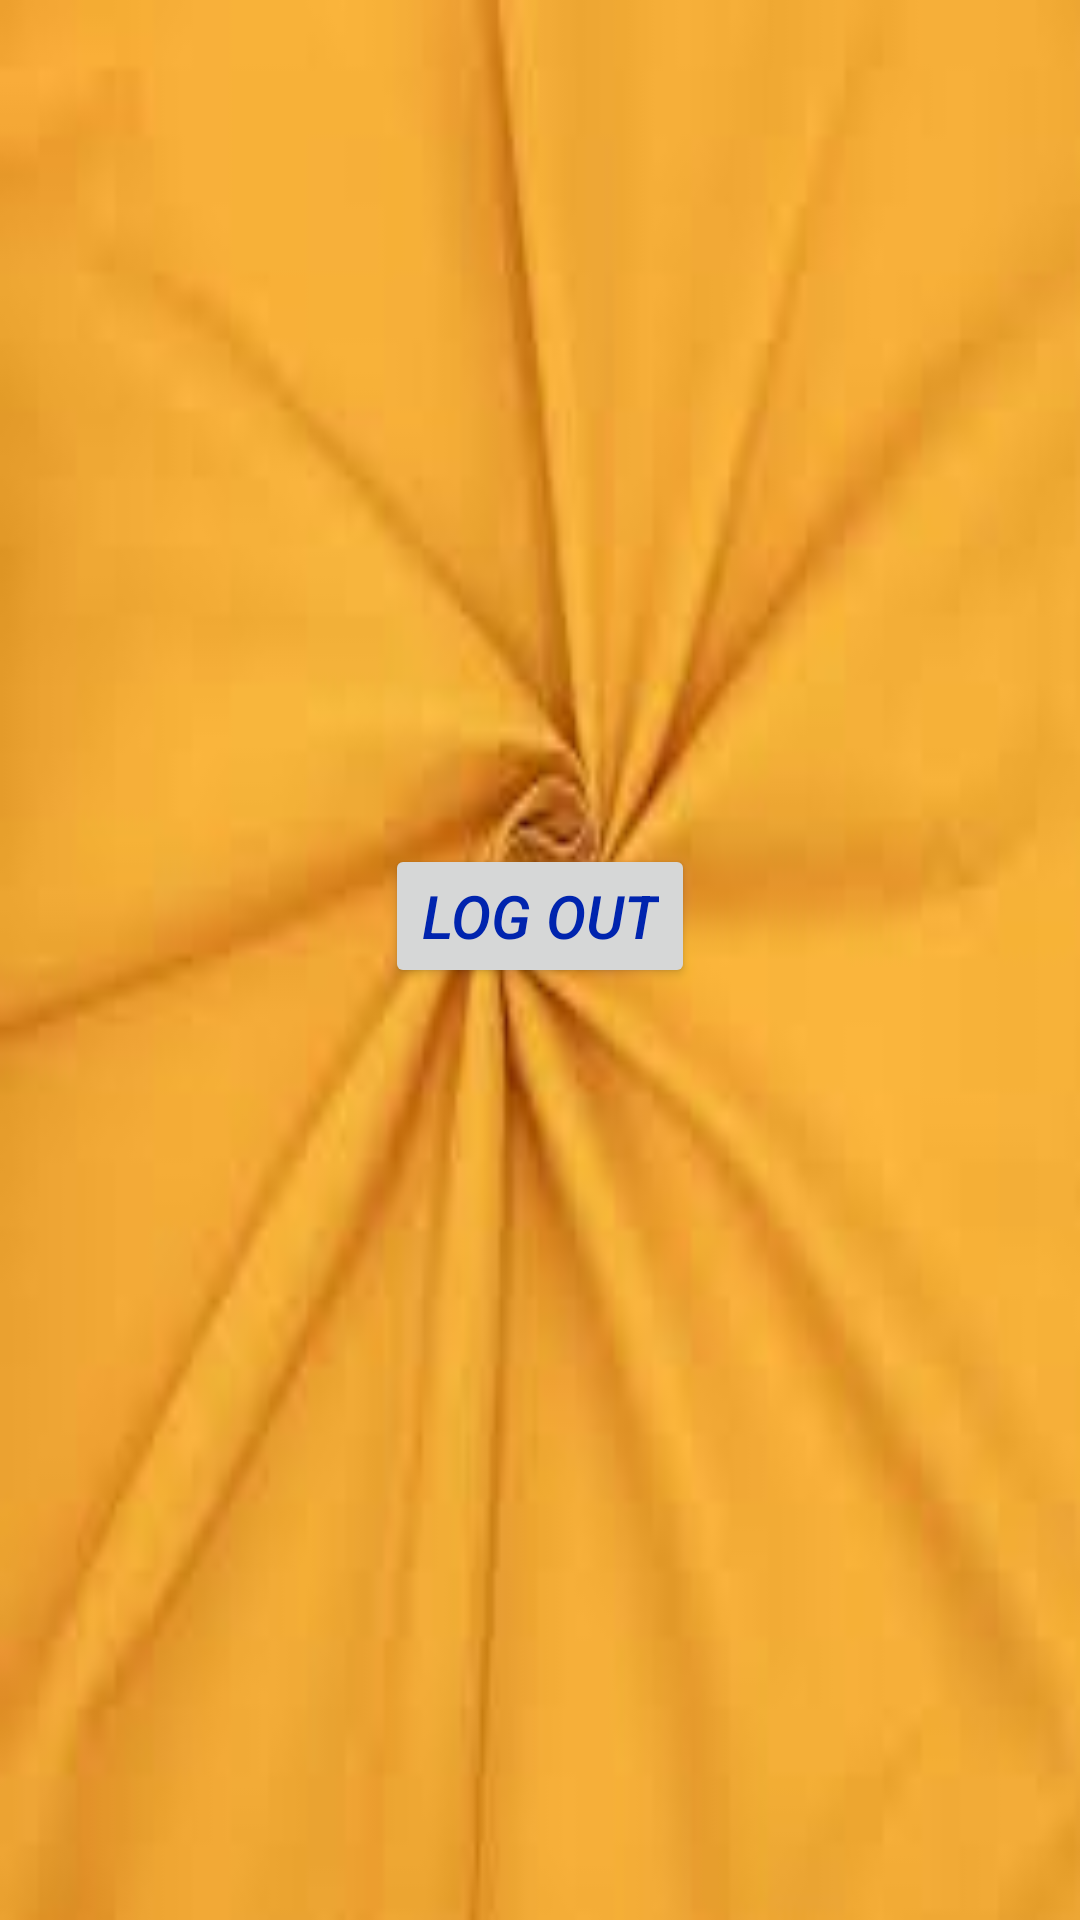

The Android layout XML behind this screen, and the referenced resources:
<!-- AndroidManifest.xml: application theme Theme.EventPlanning -->
<!-- res/layout/activity_log_out.xml -->
<?xml version="1.0" encoding="utf-8"?>
<androidx.constraintlayout.widget.ConstraintLayout xmlns:android="http://schemas.android.com/apk/res/android"
    xmlns:app="http://schemas.android.com/apk/res-auto"
    xmlns:tools="http://schemas.android.com/tools"
    android:layout_width="match_parent"
    android:layout_height="match_parent"
    android:background="@drawable/images"
    tools:context=".LogOutActivity">

    <Button
        android:id="@+id/mBtnLogOut"
        android:layout_width="wrap_content"
        android:layout_height="wrap_content"
        android:text="Log Out"
        android:textColor="#0024AE"
        android:textSize="20dp"
        android:textStyle="italic"
        app:layout_constraintBottom_toBottomOf="parent"
        app:layout_constraintEnd_toEndOf="parent"
        app:layout_constraintStart_toStartOf="parent"
        app:layout_constraintTop_toTopOf="parent"
        app:layout_constraintVertical_bias="0.475" />
</androidx.constraintlayout.widget.ConstraintLayout>
<!-- resources referenced by this layout -->
<resources>
  <!-- drawable images: jpeg bitmap (drawable-v24, 3128 bytes) -->
  <style name="Theme.EventPlanning" parent="Theme.MaterialComponents.DayNight.DarkActionBar">
          
          <item name="colorPrimary">@color/purple_500</item>
          <item name="colorPrimaryVariant">@color/purple_700</item>
          <item name="colorOnPrimary">@color/white</item>
          
          <item name="colorSecondary">@color/teal_200</item>
          <item name="colorSecondaryVariant">@color/teal_700</item>
          <item name="colorOnSecondary">@color/black</item>
          
          <item name="android:statusBarColor" tools:targetApi="l">?attr/colorPrimaryVariant</item>
          
      </style>
  <color name="purple_500">#FF6200EE</color>
  <color name="purple_700">#FF3700B3</color>
  <color name="white">#FFFFFFFF</color>
  <color name="teal_200">#FF03DAC5</color>
  <color name="teal_700">#FF018786</color>
  <color name="black">#FF000000</color>
</resources>
